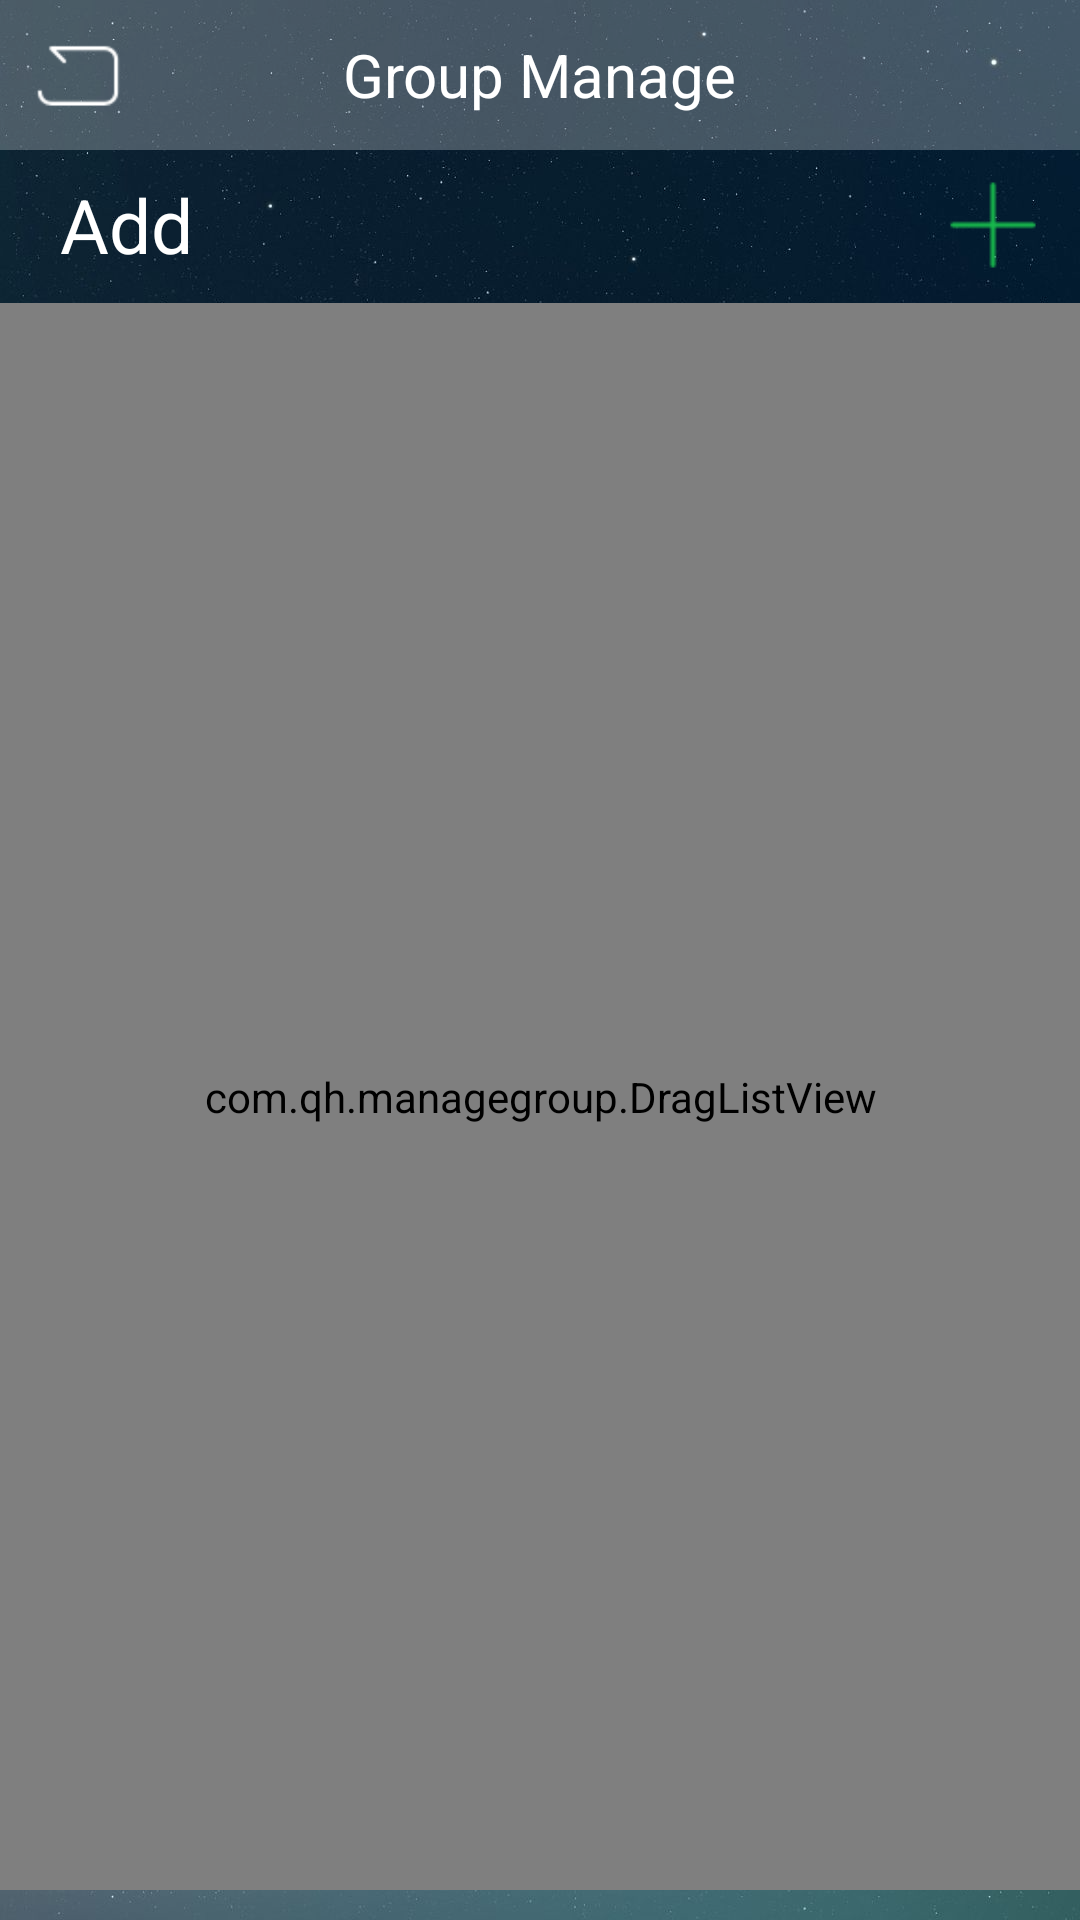

Produce the Android XML layout that renders to this screen, including the resource entries it uses.
<!-- AndroidManifest.xml: application theme android:Theme.NoTitleBar -->
<!-- res/layout/managegroup_main.xml -->
<?xml version="1.0" encoding="utf-8"?>
<RelativeLayout xmlns:android="http://schemas.android.com/apk/res/android" xmlns:test="http://schemas.android.com/apk/res-auto"
    android:id="@+id/rel_main"
    android:background="@drawable/ic_bg"
    android:fitsSystemWindows="true"
    android:layout_width="match_parent"
    android:layout_height="match_parent">
    <RelativeLayout
        android:id="@+id/relativeLayout1"
        android:background="#40ffffff"
        android:layout_width="match_parent"
        android:layout_height="50dp">
        <RelativeLayout
            android:id="@+id/lin_back"
            android:background="#00000000"
            android:layout_width="90dp"
            android:layout_height="50dp">
            <ImageView
                android:padding="8dp"
                android:layout_width="50dp"
                android:layout_height="50dp"
                android:layout_marginLeft="1dp"
                android:src="@drawable/ic_back_u"
                android:layout_centerVertical="true"/>
        </RelativeLayout>
        <TextView
            android:textSize="20dp"
            android:textColor="#ffffffff"
            android:layout_width="wrap_content"
            android:layout_height="wrap_content"
            android:text="@string/management"
            android:layout_centerHorizontal="true"
            android:layout_centerVertical="true"/>
    </RelativeLayout>
    <RelativeLayout
        android:id="@+id/rel_add"
        android:background="#00000000"
        android:layout_width="match_parent"
        android:layout_height="50dp"
        android:layout_below="@+id/relativeLayout1"
        android:layout_alignParentLeft="true">
        <TextView
            android:textSize="25dp"
            android:textColor="#ffffffff"
            android:visibility="visible"
            android:layout_width="wrap_content"
            android:layout_height="wrap_content"
            android:layout_marginLeft="20dp"
            android:text="@string/add"
            android:layout_alignParentLeft="true"
            android:layout_centerVertical="true"/>
        <ImageView
            android:padding="6dp"
            android:layout_width="50dp"
            android:layout_height="50dp"
            android:layout_marginRight="4dp"
            android:src="@drawable/ic_add"
            android:layout_alignParentRight="true"
            android:layout_centerVertical="true"/>
    </RelativeLayout>
    <LinearLayout
        android:orientation="horizontal"
        android:id="@+id/linearLayout1"
        android:background="#00000000"
        android:layout_width="match_parent"
        android:layout_height="1dp"
        android:layout_below="@+id/rel_add"
        android:layout_alignParentLeft="true"/>
    <com.qh.managegroup.DragListView
        android:id="@+id/other_drag_list"
        android:background="#00000000"
        android:layout_width="match_parent"
        android:layout_height="match_parent"
        android:layout_marginBottom="10dp"
        android:groupIndicator="@null"
        android:childDivider="#00000000"
        android:divider="#00000000"
        android:dividerHeight="1sp"
        android:layout_below="@+id/linearLayout1"
        android:layout_alignParentLeft="true"/>
</RelativeLayout>
<!-- resources referenced by this layout -->
<resources>
  <!-- drawable ic_add: png bitmap (drawable-hdpi, 247 bytes) -->
  <!-- drawable ic_back_u: png bitmap (drawable-hdpi, 402 bytes) -->
  <!-- drawable ic_bg: png bitmap (drawable-hdpi, 890516 bytes) -->
  <string name="add">Add</string>
  <string name="management">Group Manage</string>
</resources>
